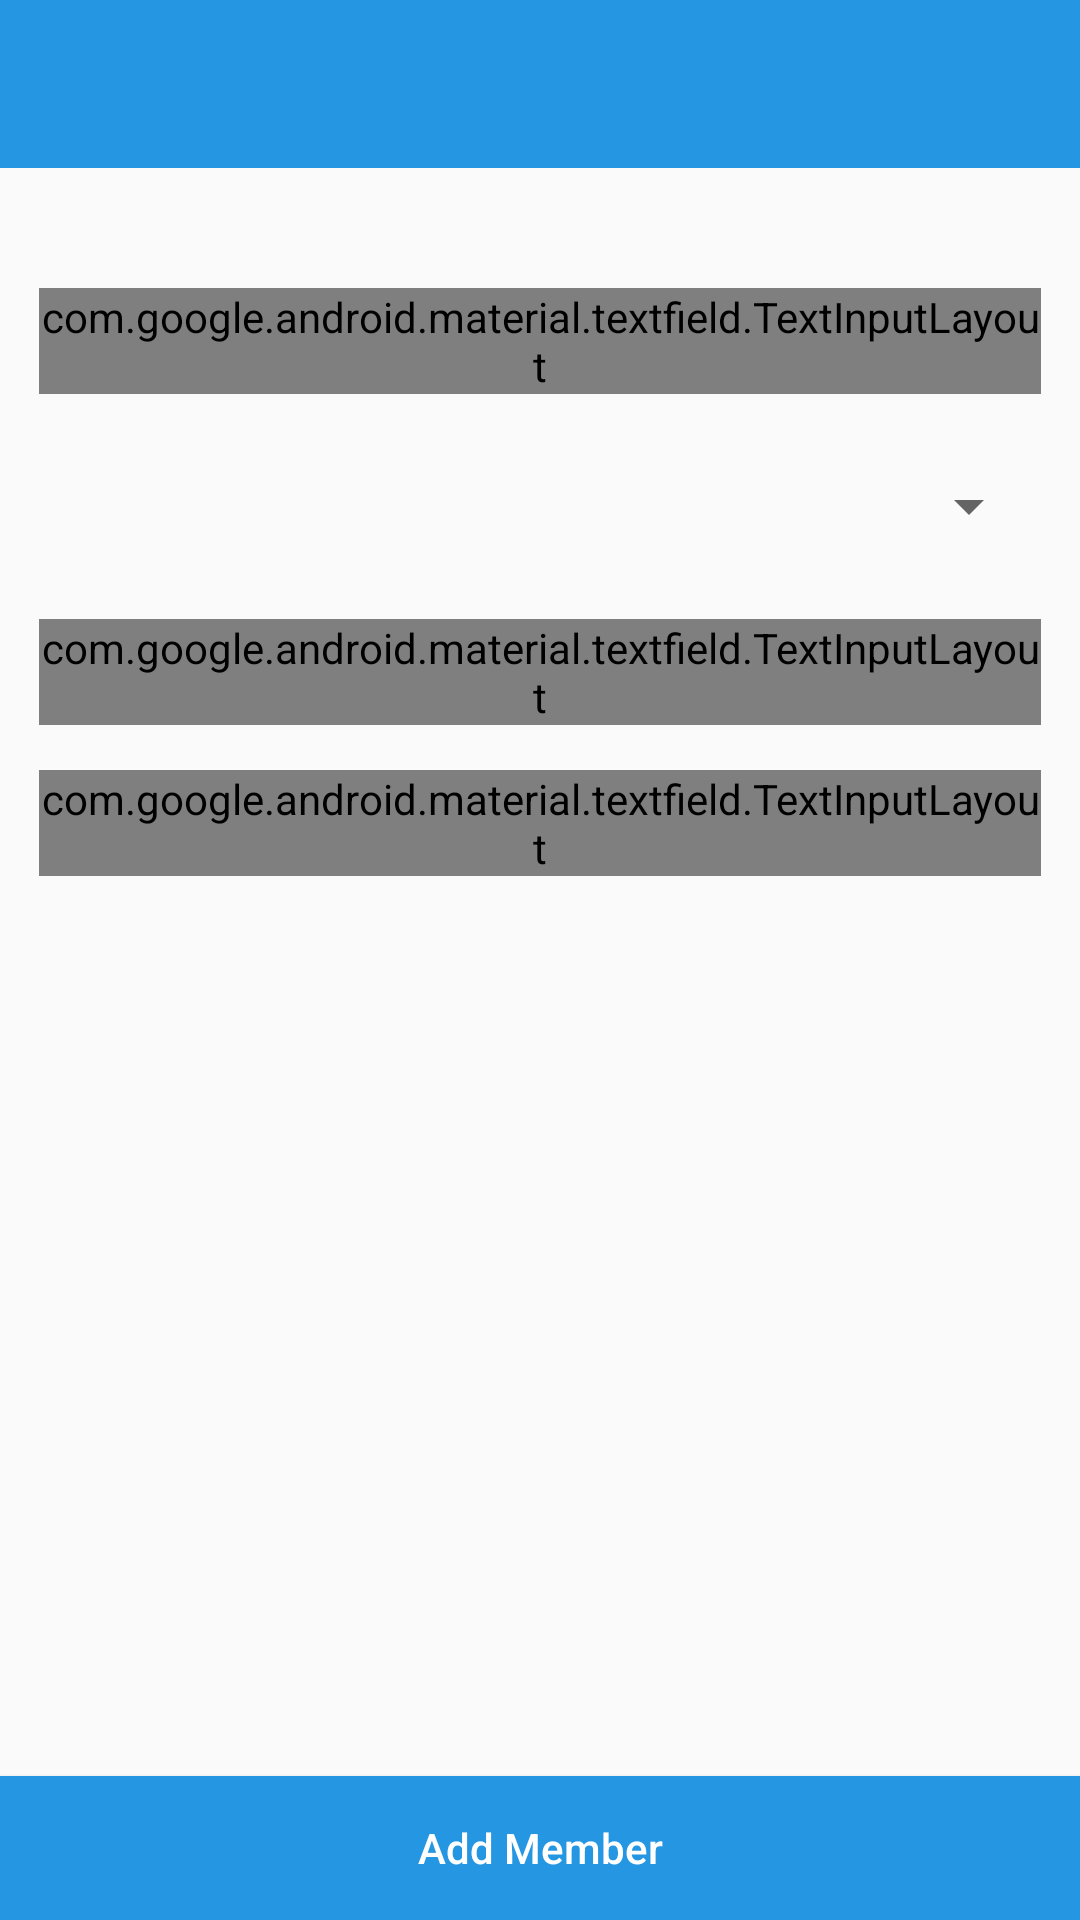

Reconstruct the res/layout file that produces this screen, plus the resources it refers to.
<!-- AndroidManifest.xml: application theme AppTheme -->
<!-- res/layout/activity_addstaffmembers.xml -->
<?xml version="1.0" encoding="utf-8"?>
<RelativeLayout
    xmlns:android="http://schemas.android.com/apk/res/android"
    xmlns:app="http://schemas.android.com/apk/res-auto"
    xmlns:tools="http://schemas.android.com/tools"
    android:layout_width="match_parent"
    android:layout_height="match_parent"
    tools:context=".AddStaffMembersActivity">

    <androidx.appcompat.widget.Toolbar

        android:layout_width="match_parent"
        android:layout_height="?attr/actionBarSize"
        android:id="@+id/add_members_toolbar"
        android:theme="@style/ToolBarStyle"
        app:popupTheme="@style/ThemeOverlay.AppCompat.Light"
        android:background="@drawable/layout_background">

    </androidx.appcompat.widget.Toolbar>

    <com.google.android.material.textfield.TextInputLayout
        android:layout_width="match_parent"
        android:layout_height="wrap_content"
        android:layout_centerHorizontal="true"
        android:layout_below="@id/add_members_toolbar"
        android:layout_marginTop="40dp"
        android:layout_marginLeft="13dp"
        android:layout_marginRight="13dp"
        android:id="@+id/fullname_layout"
        style="@style/Widget.MaterialComponents.TextInputLayout.OutlinedBox">

        <EditText
            android:layout_width="match_parent"
            android:layout_height="wrap_content"
            android:inputType="textCapWords"
            android:id="@+id/add_member_name"
            android:hint="Full Name"
            android:layout_below="@id/add_members_toolbar"
            android:drawableLeft="@drawable/name_icon"
            android:layout_centerHorizontal="true"
            android:paddingLeft="10dp"
            android:textSize="13dp"
            android:drawablePadding="10dp"
            android:paddingRight="10dp"/>

    </com.google.android.material.textfield.TextInputLayout>

    <Spinner
        android:layout_width="match_parent"
        android:layout_height="45dp"
        android:layout_marginLeft="13dp"
        android:layout_marginRight="13dp"
        android:layout_marginTop="15dp"
        android:layout_centerHorizontal="true"
        android:paddingLeft="10dp"
        android:id="@+id/staff_member_post_spinner"
        android:layout_below="@id/fullname_layout"/>

    <com.google.android.material.textfield.TextInputLayout
        android:layout_width="match_parent"
        android:layout_height="wrap_content"
        android:layout_centerHorizontal="true"
        android:layout_marginLeft="13dp"
        android:layout_marginRight="13dp"
        android:layout_marginTop="15dp"
        android:layout_below="@id/staff_member_post_spinner"
        android:id="@+id/phone_number_layout"
        style="@style/Widget.MaterialComponents.TextInputLayout.OutlinedBox">

        <EditText
            android:layout_width="match_parent"
            android:layout_height="wrap_content"
            android:inputType="phone"
            android:id="@+id/member_phone"
            android:hint="Phone Number"
            android:drawableLeft="@drawable/phone_icon"
            android:layout_centerHorizontal="true"
            android:paddingRight="10dp"
            android:textSize="13dp"
            android:layout_below="@id/staff_member_post_spinner"
            android:paddingLeft="10dp"
            android:drawablePadding="10dp"/>

    </com.google.android.material.textfield.TextInputLayout>

    <com.google.android.material.textfield.TextInputLayout
        android:layout_width="match_parent"
        android:layout_height="wrap_content"
        android:layout_centerHorizontal="true"
        android:layout_below="@id/phone_number_layout"
        android:id="@+id/aadhar_number_layout"
        android:layout_marginLeft="13dp"
        android:layout_marginRight="13dp"
        android:layout_marginTop="15dp"
        style="@style/Widget.MaterialComponents.TextInputLayout.OutlinedBox">

        <EditText
            android:layout_width="match_parent"
            android:layout_height="wrap_content"
            android:inputType="phone"
            android:id="@+id/staff_aadhar_number"
            android:hint="Aadhar Number"
            android:drawableLeft="@drawable/aadhar_icon"
            android:layout_centerHorizontal="true"
            android:paddingRight="10dp"
            android:textSize="13dp"
            android:layout_below="@id/staff_member_post_spinner"
            android:paddingLeft="10dp"
            android:drawablePadding="10dp"/>

    </com.google.android.material.textfield.TextInputLayout>

    <Button
        android:layout_width="match_parent"
        android:layout_height="wrap_content"
        android:background="@drawable/button_background_no_round"
        android:layout_centerHorizontal="true"
        android:layout_alignParentBottom="true"
        android:text="Add Member"
        android:id="@+id/addmemberbutton"
        android:textColor="@color/white"
        android:textAllCaps="false"/>

</RelativeLayout>
<!-- resources referenced by this layout -->
<resources>
  <color name="white">#fff</color>
  <!-- drawable aadhar_icon (drawable) -->
  <vector android:height="24dp" android:tint="#2496E2"
      android:viewportHeight="24.0" android:viewportWidth="24.0"
      android:width="24dp" xmlns:android="http://schemas.android.com/apk/res/android">
      <path android:fillColor="#FF000000" android:pathData="M12,5.9c1.16,0 2.1,0.94 2.1,2.1s-0.94,2.1 -2.1,2.1S9.9,9.16 9.9,8s0.94,-2.1 2.1,-2.1m0,9c2.97,0 6.1,1.46 6.1,2.1v1.1L5.9,18.1L5.9,17c0,-0.64 3.13,-2.1 6.1,-2.1M12,4C9.79,4 8,5.79 8,8s1.79,4 4,4 4,-1.79 4,-4 -1.79,-4 -4,-4zM12,13c-2.67,0 -8,1.34 -8,4v3h16v-3c0,-2.66 -5.33,-4 -8,-4z"/>
  </vector>
  <!-- drawable button_background_no_round (drawable) -->
  <?xml version="1.0" encoding="utf-8"?>
  <shape xmlns:android="http://schemas.android.com/apk/res/android">
  
      <gradient android:startColor="@color/colorPrimaryDark"
          android:endColor="@color/colorPrimaryDark"/>
  
  </shape>
  <!-- drawable layout_background (drawable) -->
  <?xml version="1.0" encoding="utf-8"?>
  <shape xmlns:android="http://schemas.android.com/apk/res/android">
  
  
  
  
      <solid android:color="@color/colorPrimaryDark">
  
      </solid>
  
  </shape>
  <!-- drawable name_icon (drawable) -->
  <vector android:height="24dp" android:tint="#FE5F55"
      android:viewportHeight="24.0" android:viewportWidth="24.0"
      android:width="24dp" xmlns:android="http://schemas.android.com/apk/res/android">
      <path android:fillColor="#FF000000" android:pathData="M12,2C6.48,2 2,6.48 2,12s4.48,10 10,10 10,-4.48 10,-10S17.52,2 12,2zM12,5c1.66,0 3,1.34 3,3s-1.34,3 -3,3 -3,-1.34 -3,-3 1.34,-3 3,-3zM12,19.2c-2.5,0 -4.71,-1.28 -6,-3.22 0.03,-1.99 4,-3.08 6,-3.08 1.99,0 5.97,1.09 6,3.08 -1.29,1.94 -3.5,3.22 -6,3.22z"/>
  </vector>
  <!-- drawable phone_icon (drawable) -->
  <vector android:height="24dp" android:tint="#FE5F55"
      android:viewportHeight="24.0" android:viewportWidth="24.0"
      android:width="24dp" xmlns:android="http://schemas.android.com/apk/res/android">
      <path android:fillColor="#FF000000" android:pathData="M6.62,10.79c1.44,2.83 3.76,5.14 6.59,6.59l2.2,-2.2c0.27,-0.27 0.67,-0.36 1.02,-0.24 1.12,0.37 2.33,0.57 3.57,0.57 0.55,0 1,0.45 1,1V20c0,0.55 -0.45,1 -1,1 -9.39,0 -17,-7.61 -17,-17 0,-0.55 0.45,-1 1,-1h3.5c0.55,0 1,0.45 1,1 0,1.25 0.2,2.45 0.57,3.57 0.11,0.35 0.03,0.74 -0.25,1.02l-2.2,2.2z"/>
  </vector>
  <style name="ToolBarStyle" parent="Theme.AppCompat">
          <item name="android:textColorPrimary">@android:color/white</item>
          <item name="android:textColorSecondary">@android:color/white</item>
          <item name="actionMenuTextColor">@android:color/white</item>
      </style>
  <style name="AppTheme" parent="Theme.AppCompat.Light.NoActionBar">
          
          <item name="colorPrimary">@color/colorPrimary</item>
          <item name="colorPrimaryDark">@color/colorPrimaryDark</item>
          <item name="colorAccent">@color/colorAccent</item>
      </style>
  <color name="colorPrimaryDark">#2496E2</color>
  <color name="colorPrimary">#2496E2</color>
  <color name="colorAccent">#056cb0</color>
</resources>
